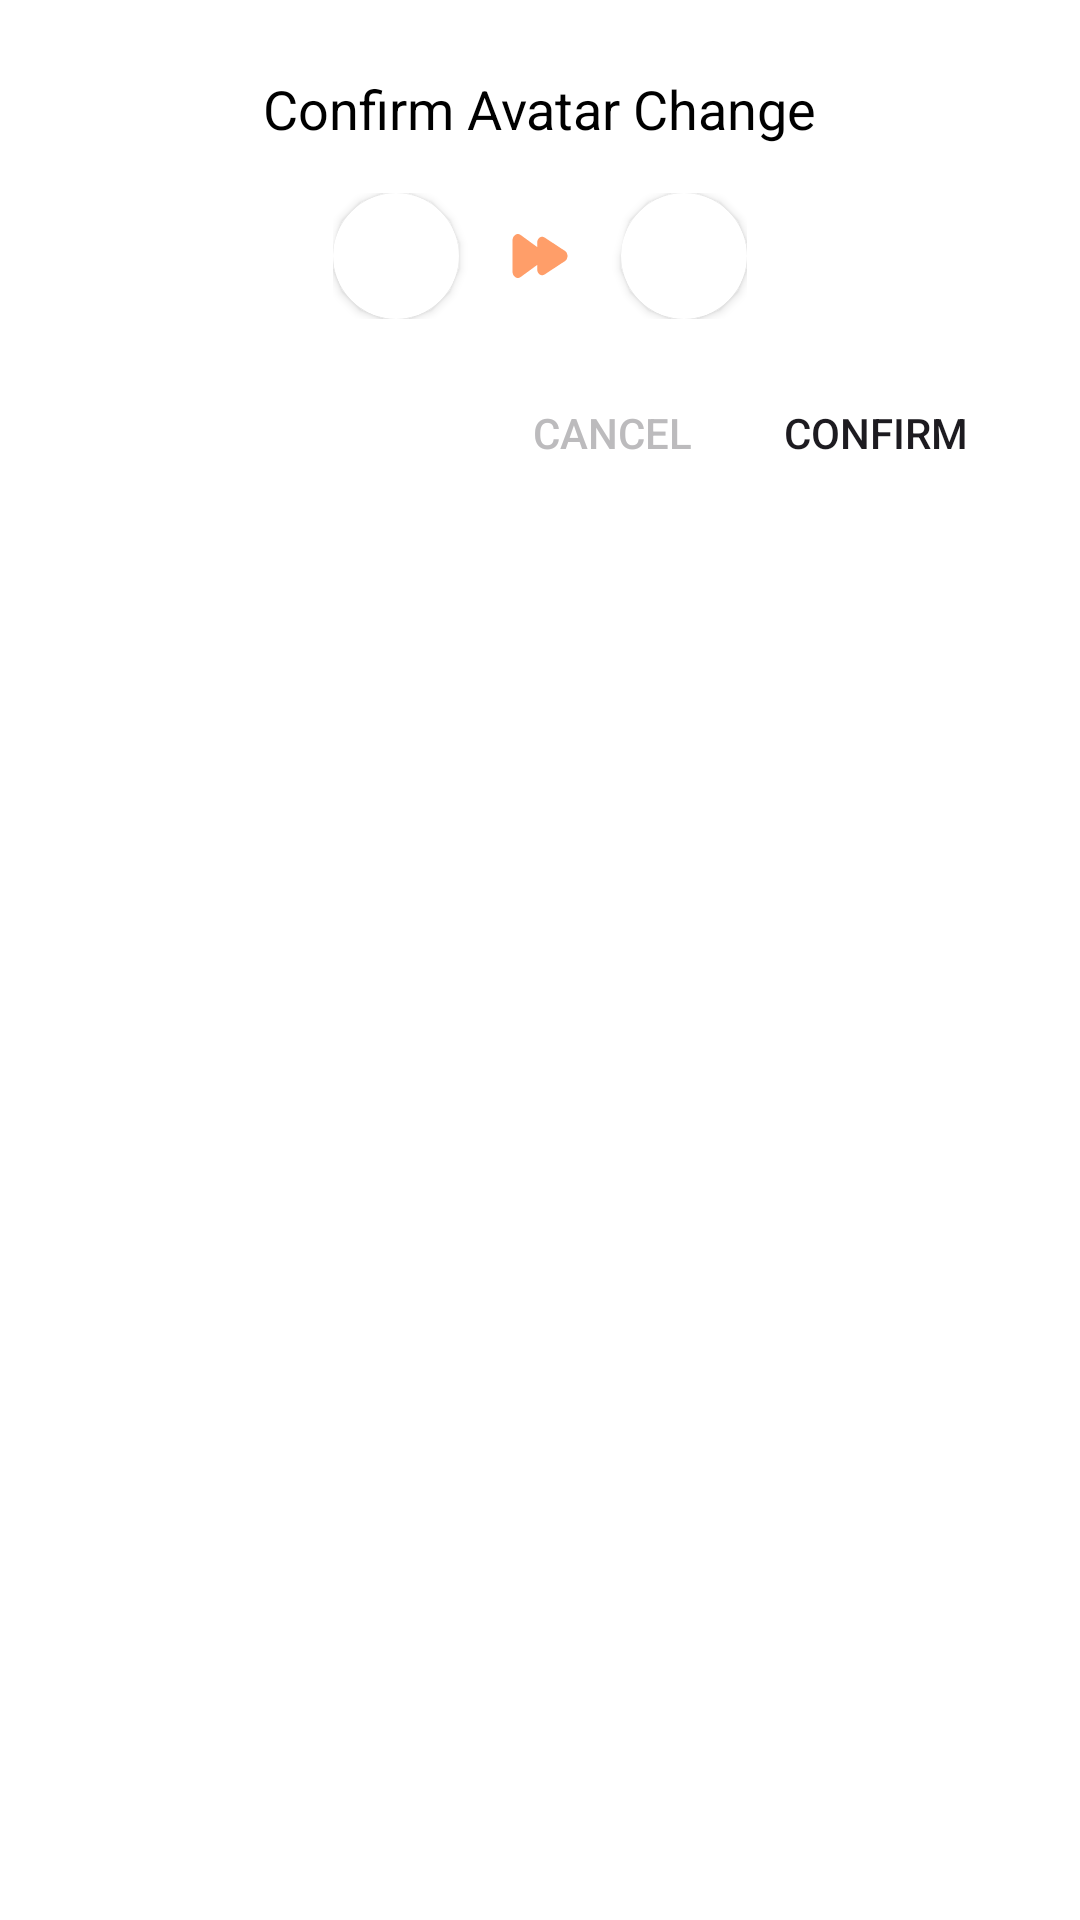

Here is an Android app screen rendered from its layout file. Give the layout XML and the strings, colors and styles it references.
<!-- AndroidManifest.xml: application theme Theme.Chat_app -->
<!-- res/layout/change_avatar_layout.xml -->
<?xml version="1.0" encoding="utf-8"?>
<LinearLayout xmlns:android="http://schemas.android.com/apk/res/android"
    xmlns:app="http://schemas.android.com/apk/res-auto"
    android:layout_width="match_parent"
    android:layout_height="wrap_content"
    android:background="@color/white"
    android:orientation="vertical"
    android:padding="24dp">

    <TextView
        android:layout_width="wrap_content"
        android:layout_height="wrap_content"
        android:layout_gravity="center_horizontal"
        android:text="Confirm Avatar Change"
        android:textColor="@color/black"
        android:textSize="18dp" />

    <LinearLayout
        android:layout_width="wrap_content"
        android:layout_height="wrap_content"
        android:layout_gravity="center_horizontal"
        android:layout_marginTop="16dp"
        android:orientation="horizontal">

        <androidx.cardview.widget.CardView
            android:layout_width="42dp"
            android:layout_height="42dp"
            app:cardCornerRadius="21dp">

            <ImageView
                android:id="@+id/imv_avatar_old"
                android:layout_width="match_parent"
                android:layout_height="match_parent"
                android:scaleType="centerCrop" />
        </androidx.cardview.widget.CardView>

        <ImageView
            android:layout_width="22dp"
            android:layout_height="22dp"
            android:layout_gravity="center_vertical"
            android:layout_marginHorizontal="16dp"
            android:background="@drawable/icon_change" />

        <androidx.cardview.widget.CardView
            android:layout_width="42dp"
            android:layout_height="42dp"
            app:cardCornerRadius="21dp">

            <ImageView
                android:id="@+id/imv_avatar_new"
                android:layout_width="match_parent"
                android:layout_height="match_parent"
                android:scaleType="centerCrop" />
        </androidx.cardview.widget.CardView>
    </LinearLayout>

    <LinearLayout
        android:layout_width="wrap_content"
        android:layout_height="wrap_content"
        android:layout_gravity="right"
        android:layout_marginTop="28dp"
        android:orientation="horizontal">

        <androidx.appcompat.widget.AppCompatButton
            android:id="@+id/btn_cancel"
            android:layout_width="wrap_content"
            android:layout_height="20dp"
            android:background="@android:color/transparent"
            android:text="Cancel"
            android:textColor="@color/hint" />

        <androidx.appcompat.widget.AppCompatButton
            android:id="@+id/btn_confirm"
            android:layout_width="wrap_content"
            android:layout_height="20dp"
            android:background="@android:color/transparent"
            android:text="Confirm" />
    </LinearLayout>

</LinearLayout>
<!-- resources referenced by this layout -->
<resources>
  <color name="black">#FF000000</color>
  <color name="hint">#BCBBBD</color>
  <color name="white">#FFFFFFFF</color>
  <!-- drawable icon_change (drawable) -->
  <vector xmlns:android="http://schemas.android.com/apk/res/android"
      android:width="24dp"
      android:height="24dp"
      android:viewportWidth="24"
      android:viewportHeight="24">
      <path
          android:fillColor="@color/orange"
          android:pathData="M2,17.574L2,6.426C2,4.579 3.601,3.411 4.903,4.308L11,8.768L11,7.123C11,5.507 12.467,4.485 13.661,5.27L21.078,10.147C22.307,10.955 22.307,13.045 21.078,13.853L13.661,18.73C12.467,19.515 11,18.493 11,16.877V15.232L4.903,19.692C3.601,20.589 2,19.421 2,17.574Z" />
  </vector>
  <style name="Theme.Chat_app" parent="Base.Theme.Chat_app" />
  <color name="orange">#ff9e69</color>
  <style name="Base.Theme.Chat_app" parent="Theme.Material3.DayNight.NoActionBar">
          <item name="android:windowFullscreen">true</item>
      </style>
</resources>
